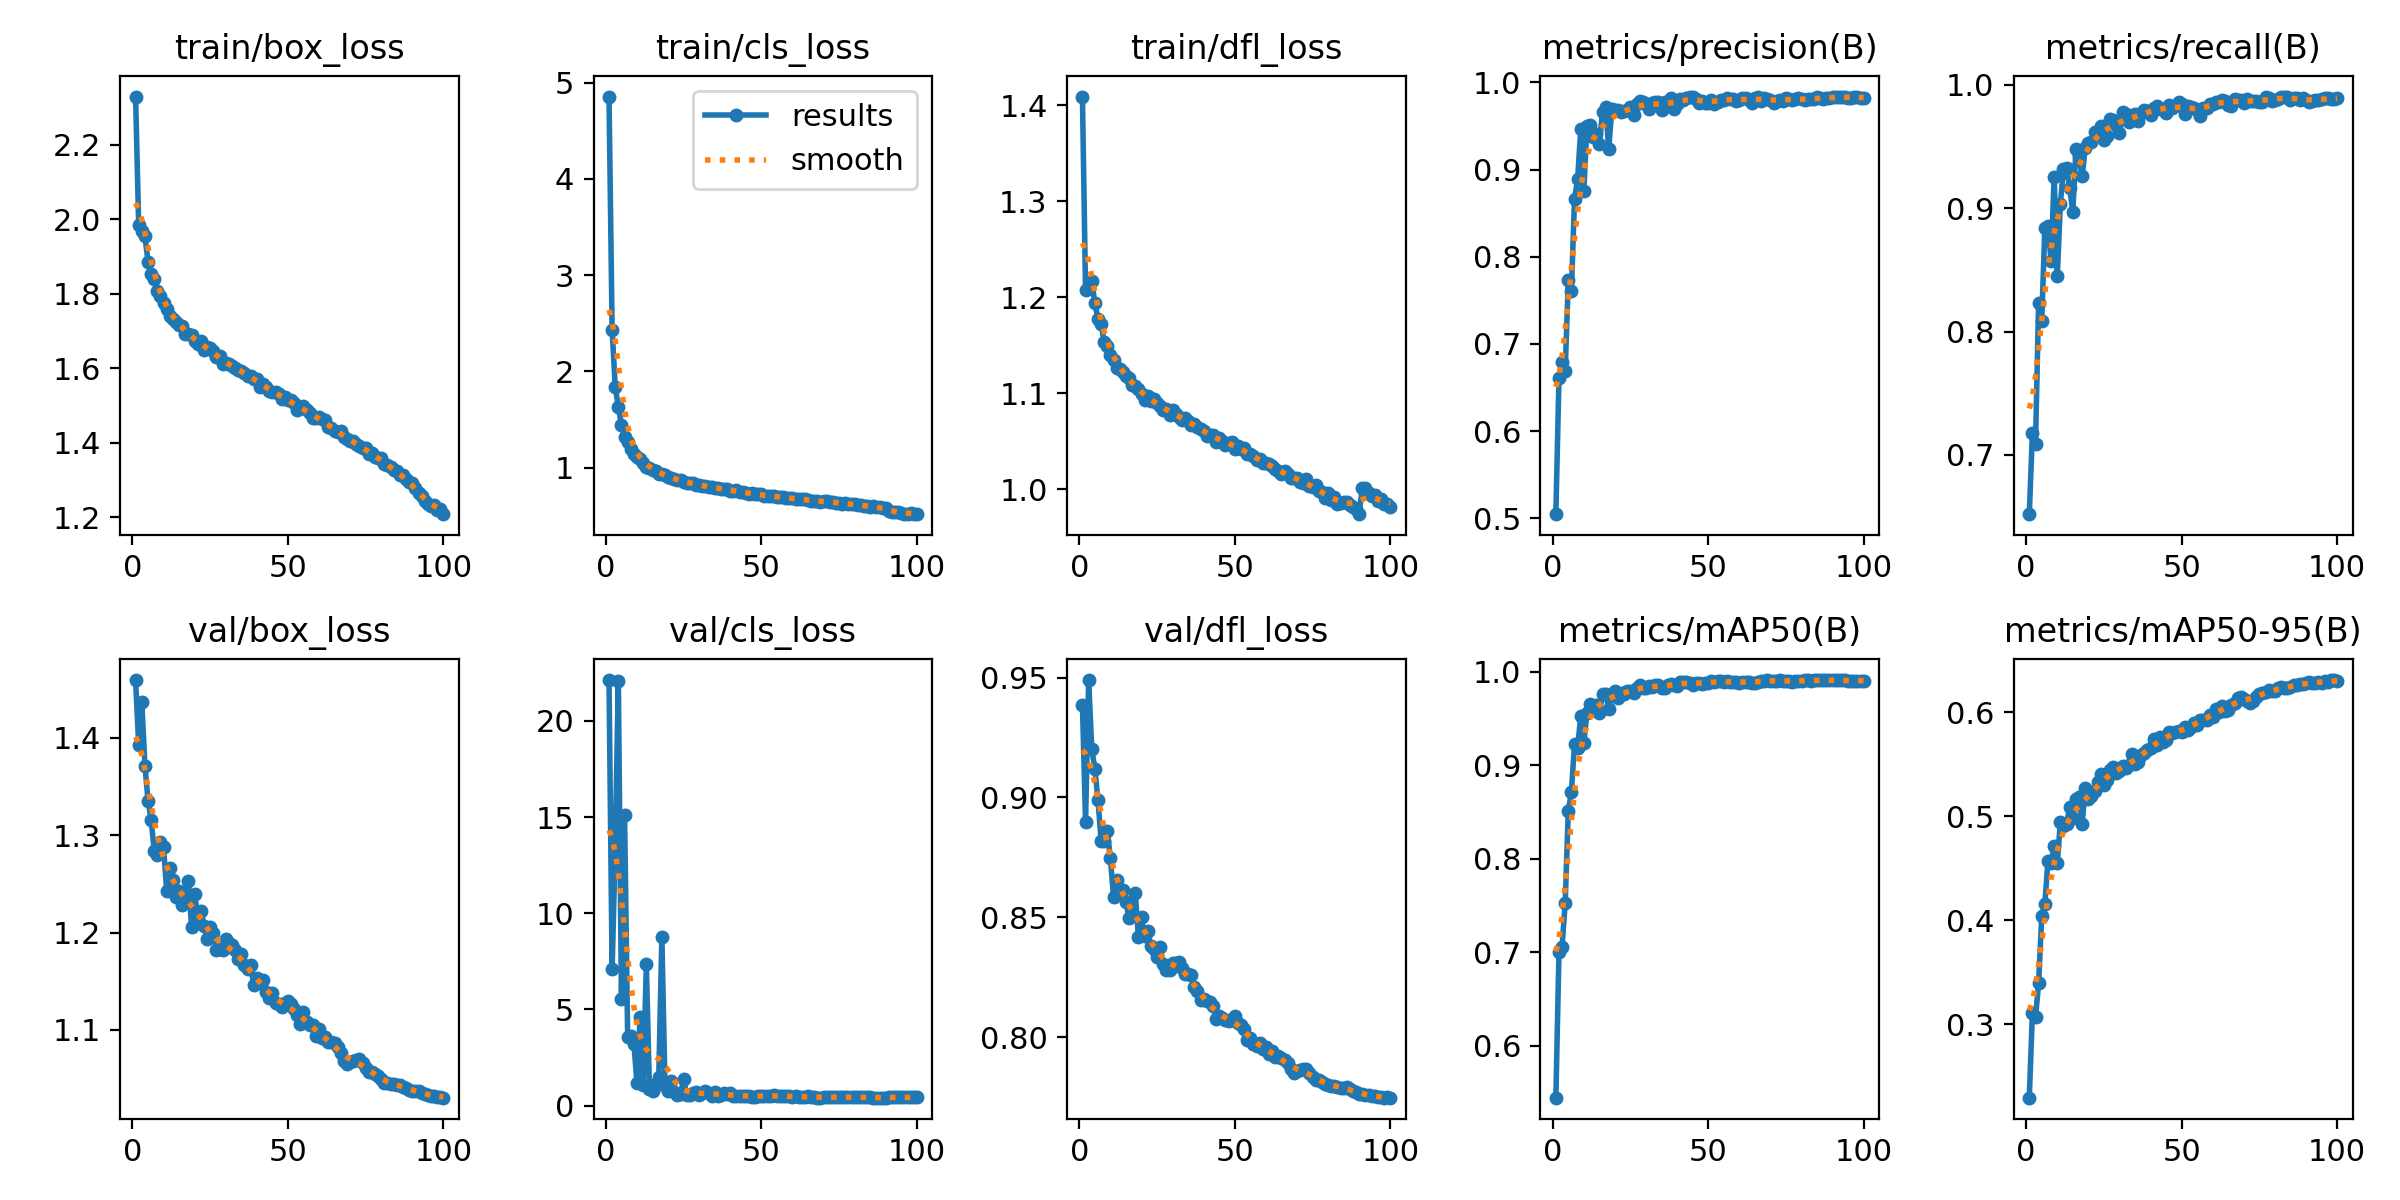

The file beside this chart, header and first rows:
epoch, time, train/box_loss, train/cls_loss, train/dfl_loss, metrics/precision(B), metrics/recall(B), metrics/mAP50(B), metrics/mAP50-95(B), val/box_loss, val/cls_loss, val/dfl_loss, lr/pg0, lr/pg1, lr/pg2, lr/pg3, lr/pg4, lr/pg5, lr/pg6, lr/pg7
1, 145.3, 2.329, 4.857, 1.409, 0.5047, 0.652, 0.5445, 0.2291, 1.459, 22.13, 0.9387, 0.009991, 0.00333, 0.009991, 0.00333, 0.009991, 0.00333, 0.009991, 0.00333
2, 257.1, 1.984, 2.433, 1.207, 0.6613, 0.7177, 0.7002, 0.3105, 1.392, 7.08, 0.8899, 0.01979, 0.006598, 0.01979, 0.006598, 0.01979, 0.006598, 0.01979, 0.006598
3, 356.2, 1.968, 1.84, 1.21, 0.6788, 0.7092, 0.706, 0.3064, 1.436, 13.5, 0.949, 0.0294, 0.009799, 0.0294, 0.009799, 0.0294, 0.009799, 0.0294, 0.009799
4, 456.5, 1.955, 1.629, 1.216, 0.6694, 0.8232, 0.7526, 0.3394, 1.371, 22.1, 0.9202, 0.02911, 0.009703, 0.02911, 0.009703, 0.02911, 0.009703, 0.02911, 0.009703
5, 554.7, 1.886, 1.445, 1.194, 0.7734, 0.8086, 0.8514, 0.4037, 1.336, 5.536, 0.912, 0.02881, 0.009604, 0.02881, 0.009604, 0.02881, 0.009604, 0.02881, 0.009604
6, 651.4, 1.853, 1.316, 1.177, 0.7612, 0.8841, 0.8716, 0.4155, 1.316, 15.13, 0.899, 0.02851, 0.009505, 0.02851, 0.009505, 0.02851, 0.009505, 0.02851, 0.009505
7, 747.6, 1.839, 1.262, 1.172, 0.8661, 0.886, 0.9225, 0.4568, 1.284, 3.558, 0.882, 0.02822, 0.009406, 0.02822, 0.009406, 0.02822, 0.009406, 0.02822, 0.009406
8, 842, 1.807, 1.198, 1.153, 0.8888, 0.857, 0.9184, 0.4552, 1.28, 3.626, 0.8819, 0.02792, 0.009307, 0.02792, 0.009307, 0.02792, 0.009307, 0.02792, 0.009307
9, 938.7, 1.793, 1.146, 1.149, 0.9461, 0.9256, 0.9527, 0.4714, 1.293, 3.21, 0.8862, 0.02762, 0.009208, 0.02762, 0.009208, 0.02762, 0.009208, 0.02762, 0.009208
10, 1037, 1.776, 1.106, 1.14, 0.8758, 0.8449, 0.9237, 0.4549, 1.288, 1.178, 0.8746, 0.02733, 0.009109, 0.02733, 0.009109, 0.02733, 0.009109, 0.02733, 0.009109
11, 1133, 1.758, 1.091, 1.134, 0.9499, 0.9038, 0.9561, 0.4945, 1.243, 4.607, 0.8584, 0.02703, 0.00901, 0.02703, 0.00901, 0.02703, 0.00901, 0.02703, 0.00901
12, 1232, 1.74, 1.045, 1.126, 0.9515, 0.9319, 0.9653, 0.4906, 1.266, 1.067, 0.8654, 0.02673, 0.008911, 0.02673, 0.008911, 0.02673, 0.008911, 0.02673, 0.008911
13, 1329, 1.733, 1.01, 1.126, 0.9373, 0.9327, 0.9634, 0.4926, 1.254, 7.342, 0.8597, 0.02644, 0.008812, 0.02644, 0.008812, 0.02644, 0.008812, 0.02644, 0.008812
14, 1427, 1.725, 0.9968, 1.122, 0.9409, 0.9161, 0.9641, 0.5091, 1.236, 0.8514, 0.8614, 0.02614, 0.008713, 0.02614, 0.008713, 0.02614, 0.008713, 0.02614, 0.008713
15, 1539, 1.716, 0.9756, 1.118, 0.9294, 0.8973, 0.9559, 0.4979, 1.242, 0.7367, 0.8565, 0.02584, 0.008614, 0.02584, 0.008614, 0.02584, 0.008614, 0.02584, 0.008614
16, 1635, 1.713, 0.9639, 1.116, 0.9659, 0.9481, 0.9755, 0.5165, 1.228, 1.139, 0.8497, 0.02555, 0.008515, 0.02555, 0.008515, 0.02555, 0.008515, 0.02555, 0.008515
17, 1730, 1.693, 0.9373, 1.108, 0.9714, 0.9419, 0.9765, 0.519, 1.235, 1.484, 0.8519, 0.02525, 0.008416, 0.02525, 0.008416, 0.02525, 0.008416, 0.02525, 0.008416
18, 1827, 1.692, 0.9381, 1.108, 0.9238, 0.9257, 0.9604, 0.493, 1.253, 8.79, 0.8601, 0.02495, 0.008317, 0.02495, 0.008317, 0.02495, 0.008317, 0.02495, 0.008317
19, 1926, 1.69, 0.9251, 1.104, 0.9694, 0.9488, 0.9755, 0.5272, 1.206, 1, 0.8416, 0.02465, 0.008218, 0.02465, 0.008218, 0.02465, 0.008218, 0.02465, 0.008218
20, 2024, 1.672, 0.9059, 1.1, 0.968, 0.9528, 0.9796, 0.5166, 1.24, 0.7629, 0.85, 0.02436, 0.008119, 0.02436, 0.008119, 0.02436, 0.008119, 0.02436, 0.008119
21, 2121, 1.665, 0.8885, 1.093, 0.9688, 0.9538, 0.9719, 0.5198, 1.215, 1.289, 0.8421, 0.02406, 0.00802, 0.02406, 0.00802, 0.02406, 0.00802, 0.02406, 0.00802
22, 2217, 1.673, 0.8818, 1.097, 0.9666, 0.9617, 0.9776, 0.5244, 1.222, 0.6902, 0.8442, 0.02376, 0.007921, 0.02376, 0.007921, 0.02376, 0.007921, 0.02376, 0.007921
23, 2313, 1.65, 0.869, 1.092, 0.9672, 0.9612, 0.9766, 0.5326, 1.206, 0.5647, 0.838, 0.02347, 0.007822, 0.02347, 0.007822, 0.02347, 0.007822, 0.02347, 0.007822
24, 2412, 1.658, 0.8687, 1.094, 0.9678, 0.967, 0.9788, 0.5408, 1.194, 0.6054, 0.8368, 0.02317, 0.007723, 0.02317, 0.007723, 0.02317, 0.007723, 0.02317, 0.007723
25, 2509, 1.655, 0.8543, 1.089, 0.9713, 0.9553, 0.9795, 0.5305, 1.206, 1.381, 0.8336, 0.02287, 0.007624, 0.02287, 0.007624, 0.02287, 0.007624, 0.02287, 0.007624
26, 2604, 1.646, 0.8447, 1.086, 0.9625, 0.9589, 0.9773, 0.5346, 1.199, 0.5498, 0.8375, 0.02258, 0.007525, 0.02258, 0.007525, 0.02258, 0.007525, 0.02258, 0.007525
27, 2702, 1.629, 0.8369, 1.082, 0.975, 0.9727, 0.9826, 0.5449, 1.182, 0.5468, 0.8305, 0.02228, 0.007426, 0.02228, 0.007426, 0.02228, 0.007426, 0.02228, 0.007426
28, 2800, 1.632, 0.8394, 1.084, 0.9788, 0.9713, 0.9852, 0.5471, 1.183, 0.6317, 0.8282, 0.02198, 0.007327, 0.02198, 0.007327, 0.02198, 0.007327, 0.02198, 0.007327
29, 2898, 1.613, 0.8221, 1.077, 0.9769, 0.9679, 0.9827, 0.5416, 1.182, 0.6815, 0.8279, 0.02168, 0.007228, 0.02168, 0.007228, 0.02168, 0.007228, 0.02168, 0.007228
30, 2996, 1.615, 0.8171, 1.083, 0.9757, 0.9606, 0.9825, 0.5441, 1.193, 0.5447, 0.8312, 0.02139, 0.007129, 0.02139, 0.007129, 0.02139, 0.007129, 0.02139, 0.007129
31, 3094, 1.61, 0.812, 1.078, 0.9698, 0.9783, 0.9847, 0.5487, 1.189, 0.6281, 0.8312, 0.02109, 0.00703, 0.02109, 0.00703, 0.02109, 0.00703, 0.02109, 0.00703
32, 3191, 1.607, 0.8058, 1.075, 0.9762, 0.976, 0.9839, 0.5466, 1.187, 0.7429, 0.8315, 0.02079, 0.006931, 0.02079, 0.006931, 0.02079, 0.006931, 0.02079, 0.006931
33, 3289, 1.6, 0.7979, 1.072, 0.9772, 0.9697, 0.9853, 0.5498, 1.182, 0.6748, 0.8291, 0.0205, 0.006832, 0.0205, 0.006832, 0.0205, 0.006832, 0.0205, 0.006832
34, 3386, 1.596, 0.7972, 1.075, 0.9775, 0.9713, 0.9858, 0.5597, 1.173, 0.5012, 0.8266, 0.0202, 0.006733, 0.0202, 0.006733, 0.0202, 0.006733, 0.0202, 0.006733
35, 3480, 1.593, 0.7878, 1.071, 0.9682, 0.9764, 0.9825, 0.5501, 1.178, 0.7131, 0.8264, 0.0199, 0.006634, 0.0199, 0.006634, 0.0199, 0.006634, 0.0199, 0.006634
36, 3576, 1.587, 0.7886, 1.067, 0.9777, 0.9704, 0.982, 0.5527, 1.166, 0.4916, 0.826, 0.01961, 0.006535, 0.01961, 0.006535, 0.01961, 0.006535, 0.01961, 0.006535
37, 3674, 1.58, 0.7759, 1.067, 0.9758, 0.9769, 0.9856, 0.5591, 1.162, 0.53, 0.8211, 0.01931, 0.006436, 0.01931, 0.006436, 0.01931, 0.006436, 0.01931, 0.006436
38, 3771, 1.58, 0.7788, 1.065, 0.9815, 0.9793, 0.9867, 0.5609, 1.166, 0.6313, 0.8194, 0.01901, 0.006337, 0.01901, 0.006337, 0.01901, 0.006337, 0.01901, 0.006337
39, 3870, 1.572, 0.7803, 1.063, 0.9698, 0.9787, 0.986, 0.5641, 1.146, 0.5893, 0.8156, 0.01871, 0.006238, 0.01871, 0.006238, 0.01871, 0.006238, 0.01871, 0.006238
40, 3967, 1.572, 0.761, 1.061, 0.9747, 0.9752, 0.9848, 0.5655, 1.153, 0.6316, 0.8158, 0.01842, 0.006139, 0.01842, 0.006139, 0.01842, 0.006139, 0.01842, 0.006139
41, 4065, 1.549, 0.7561, 1.056, 0.9808, 0.9815, 0.9887, 0.5742, 1.148, 0.4974, 0.815, 0.01812, 0.00604, 0.01812, 0.00604, 0.01812, 0.00604, 0.01812, 0.00604
42, 4162, 1.557, 0.7628, 1.057, 0.9799, 0.9825, 0.9887, 0.5686, 1.151, 0.5187, 0.8145, 0.01782, 0.005941, 0.01782, 0.005941, 0.01782, 0.005941, 0.01782, 0.005941
43, 4264, 1.551, 0.747, 1.056, 0.9817, 0.9807, 0.9889, 0.5762, 1.139, 0.4909, 0.8128, 0.01753, 0.005842, 0.01753, 0.005842, 0.01753, 0.005842, 0.01753, 0.005842
44, 4363, 1.539, 0.7451, 1.049, 0.9837, 0.9805, 0.9878, 0.5713, 1.133, 0.4837, 0.8075, 0.01723, 0.005743, 0.01723, 0.005743, 0.01723, 0.005743, 0.01723, 0.005743
45, 4462, 1.536, 0.7316, 1.054, 0.9827, 0.9773, 0.9853, 0.5737, 1.138, 0.5174, 0.8089, 0.01693, 0.005644, 0.01693, 0.005644, 0.01693, 0.005644, 0.01693, 0.005644
46, 4564, 1.537, 0.7279, 1.05, 0.9814, 0.9833, 0.9881, 0.5814, 1.128, 0.4879, 0.8081, 0.01664, 0.005545, 0.01664, 0.005545, 0.01664, 0.005545, 0.01664, 0.005545
47, 4669, 1.53, 0.7343, 1.046, 0.9768, 0.981, 0.9876, 0.5802, 1.126, 0.4716, 0.807, 0.01634, 0.005446, 0.01634, 0.005446, 0.01634, 0.005446, 0.01634, 0.005446
48, 4771, 1.518, 0.7216, 1.048, 0.9787, 0.9825, 0.9872, 0.5812, 1.124, 0.4589, 0.8068, 0.01604, 0.005347, 0.01604, 0.005347, 0.01604, 0.005347, 0.01604, 0.005347
49, 4873, 1.523, 0.7247, 1.049, 0.9766, 0.986, 0.9879, 0.5824, 1.128, 0.5138, 0.8077, 0.01574, 0.005248, 0.01574, 0.005248, 0.01574, 0.005248, 0.01574, 0.005248
50, 4976, 1.514, 0.7205, 1.042, 0.9758, 0.9842, 0.9876, 0.5817, 1.129, 0.5104, 0.809, 0.01545, 0.005149, 0.01545, 0.005149, 0.01545, 0.005149, 0.01545, 0.005149
51, 5078, 1.514, 0.7058, 1.045, 0.9802, 0.9762, 0.9897, 0.5862, 1.126, 0.5119, 0.8061, 0.01515, 0.00505, 0.01515, 0.00505, 0.01515, 0.00505, 0.01515, 0.00505
52, 5180, 1.507, 0.7038, 1.042, 0.975, 0.9828, 0.9887, 0.5832, 1.122, 0.5009, 0.8051, 0.01485, 0.004951, 0.01485, 0.004951, 0.01485, 0.004951, 0.01485, 0.004951
53, 5283, 1.488, 0.7031, 1.042, 0.9779, 0.9818, 0.9894, 0.5859, 1.115, 0.4991, 0.8033, 0.01456, 0.004852, 0.01456, 0.004852, 0.01456, 0.004852, 0.01456, 0.004852
54, 5383, 1.492, 0.7042, 1.037, 0.98, 0.9814, 0.9894, 0.5897, 1.106, 0.5281, 0.7987, 0.01426, 0.004753, 0.01426, 0.004753, 0.01426, 0.004753, 0.01426, 0.004753
55, 5486, 1.498, 0.6982, 1.037, 0.9794, 0.9799, 0.9889, 0.5881, 1.118, 0.4871, 0.7995, 0.01396, 0.004654, 0.01396, 0.004654, 0.01396, 0.004654, 0.01396, 0.004654
56, 5588, 1.487, 0.6957, 1.034, 0.9823, 0.9748, 0.9897, 0.593, 1.108, 0.5072, 0.7972, 0.01367, 0.004555, 0.01367, 0.004555, 0.01367, 0.004555, 0.01367, 0.004555
57, 5690, 1.48, 0.6903, 1.031, 0.9814, 0.9814, 0.9892, 0.5924, 1.105, 0.4915, 0.7965, 0.01337, 0.004456, 0.01337, 0.004456, 0.01337, 0.004456, 0.01337, 0.004456
58, 5792, 1.468, 0.6839, 1.031, 0.9813, 0.9813, 0.9886, 0.5931, 1.105, 0.4718, 0.7978, 0.01307, 0.004357, 0.01307, 0.004357, 0.01307, 0.004357, 0.01307, 0.004357
59, 5894, 1.465, 0.68, 1.027, 0.979, 0.9846, 0.9892, 0.5979, 1.093, 0.4834, 0.795, 0.01277, 0.004258, 0.01277, 0.004258, 0.01277, 0.004258, 0.01277, 0.004258
60, 5997, 1.47, 0.6825, 1.027, 0.9795, 0.9845, 0.988, 0.596, 1.1, 0.4648, 0.796, 0.01248, 0.004159, 0.01248, 0.004159, 0.01248, 0.004159, 0.01248, 0.004159
... 40 more rows
